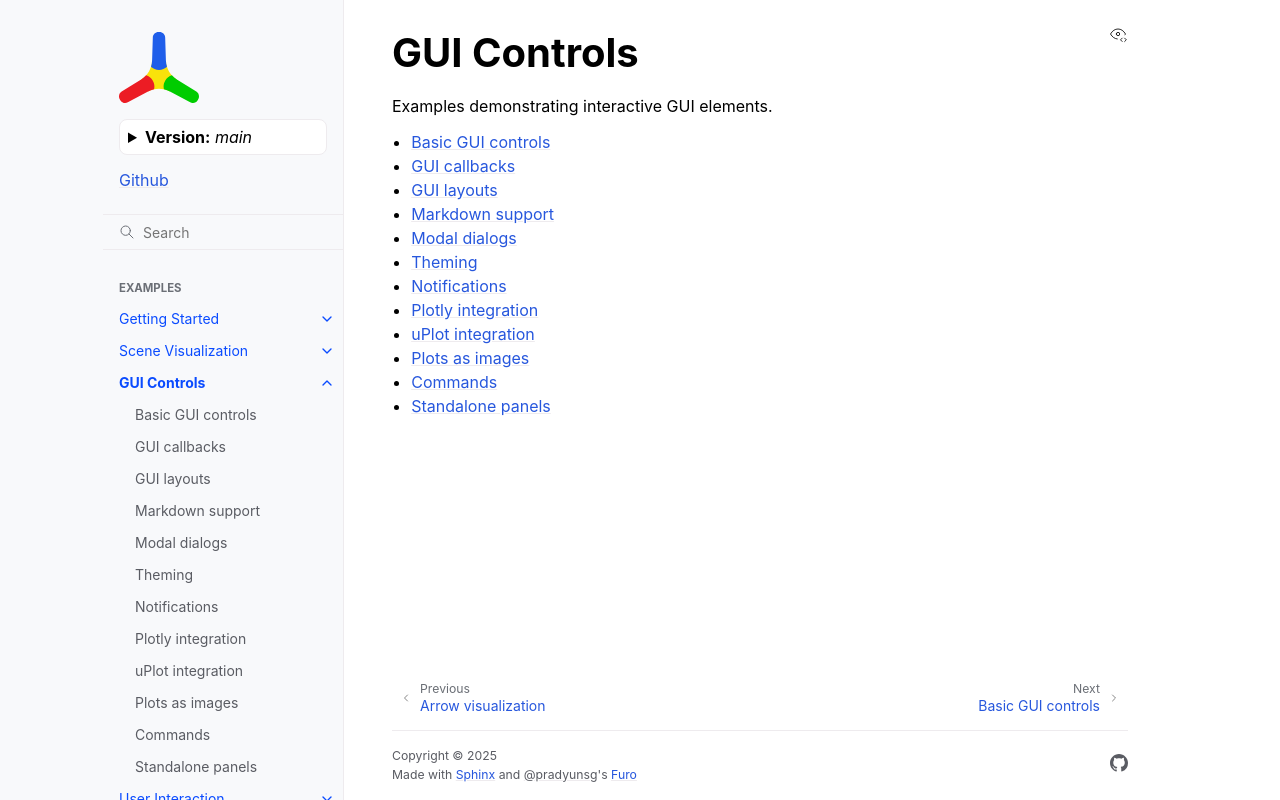

repository: Yvan-iComat/viser · page: main/examples/gui/index.html · generator: sphinx

GUI Controls
============

Examples demonstrating interactive GUI elements.

.. toctree::
   :maxdepth: 1

   basic_controls
   callbacks
   layouts
   markdown
   modals
   theming
   notifications
   plotly_integration
   uplot
   plots_as_images
   commands
   panels
